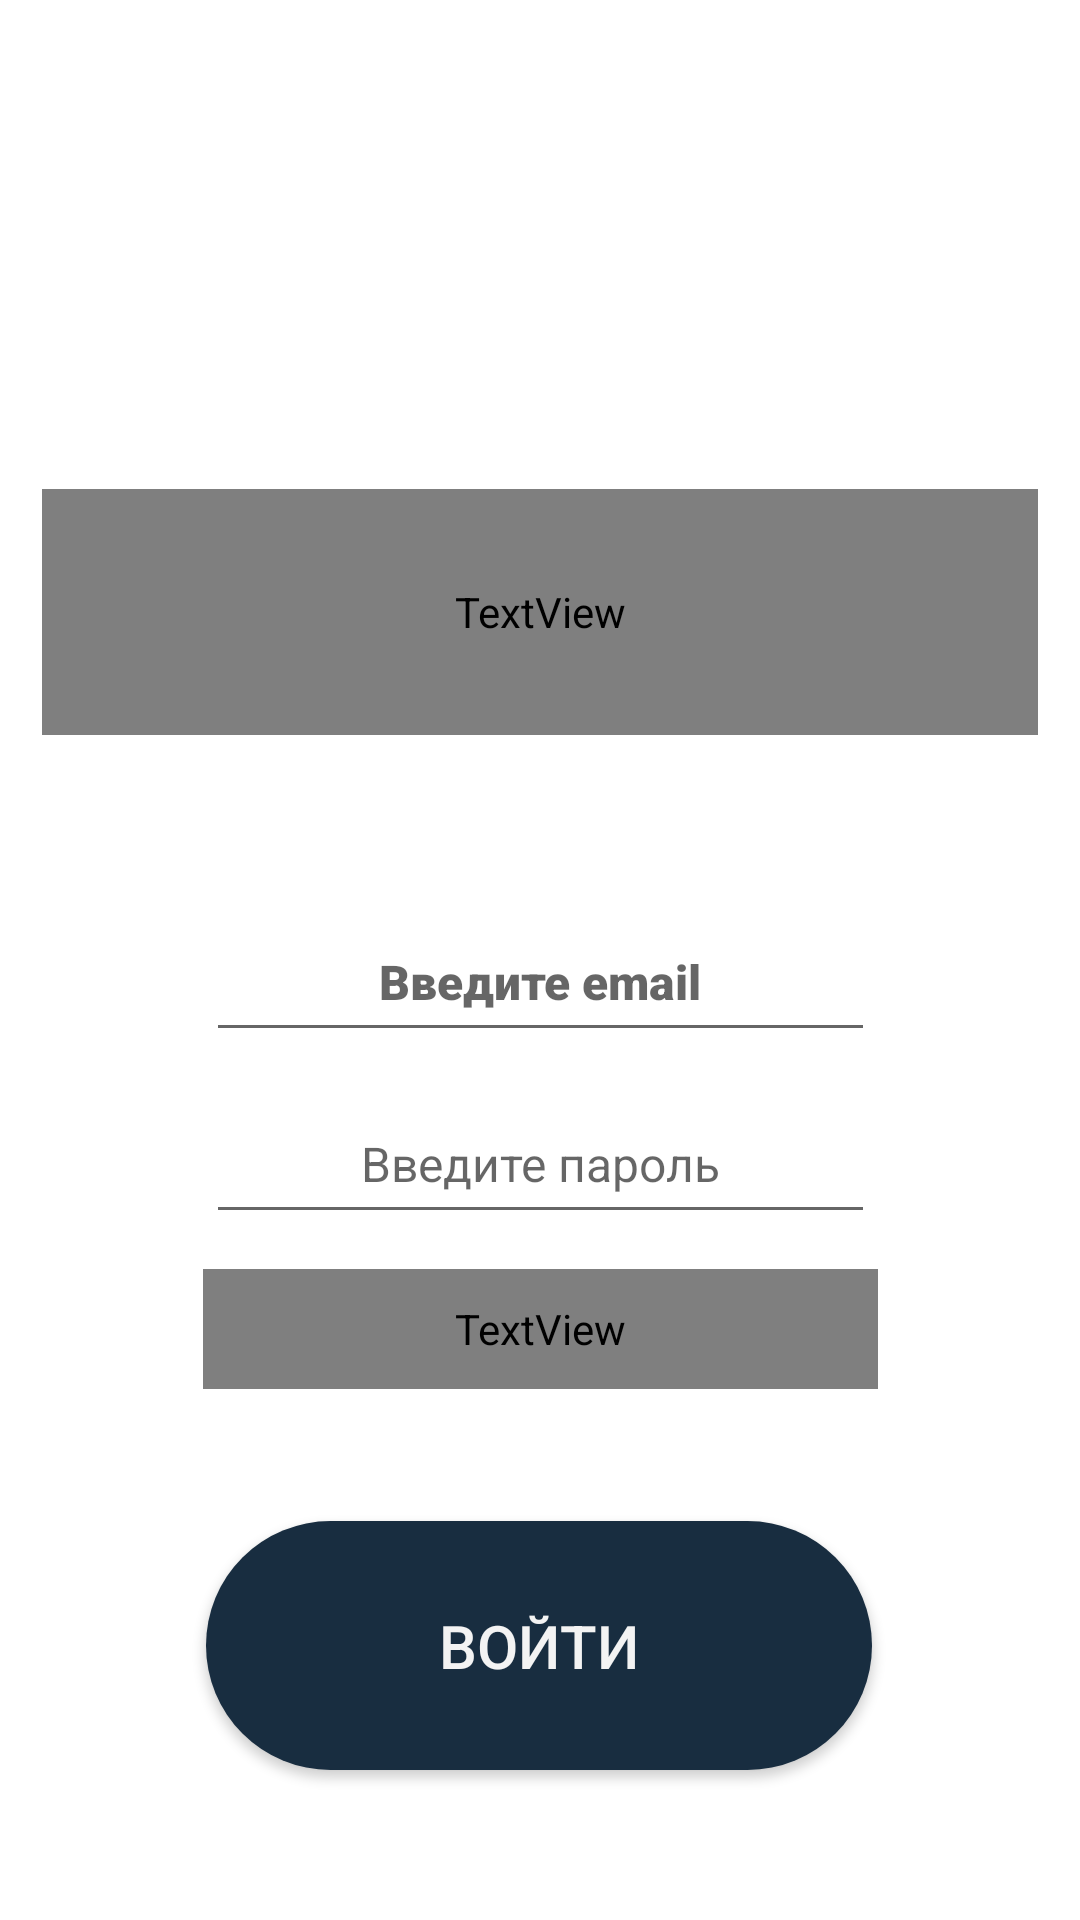

This screen was rendered from an Android layout file. Write that file and the resources it references.
<!-- AndroidManifest.xml: application theme Theme.MaterialComponents.DayNight.DarkActionBar -->
<!-- res/layout/activity_sign_in.xml -->
<?xml version="1.0" encoding="utf-8"?>
<androidx.constraintlayout.widget.ConstraintLayout xmlns:android="http://schemas.android.com/apk/res/android"
    xmlns:app="http://schemas.android.com/apk/res-auto"
    xmlns:tools="http://schemas.android.com/tools"
    android:layout_width="match_parent"
    android:layout_height="match_parent"
    tools:context=".SignIn">
    <TextView
        android:id="@+id/text_sign_in"
        android:layout_width="332dp"
        android:layout_height="82dp"
        android:fontFamily="@font/brass_mono_comfortable_regular"
        android:text="ВХОД"
        android:textAlignment="center"
        android:textColor="#F3F3F3"
        android:textSize="34sp"
        android:textStyle="bold"
        app:layout_constraintBottom_toBottomOf="parent"
        app:layout_constraintEnd_toEndOf="parent"
        app:layout_constraintStart_toStartOf="parent"
        app:layout_constraintTop_toTopOf="parent"
        app:layout_constraintVertical_bias="0.292" />

    <EditText
        android:id="@+id/email_si"
        android:layout_width="223dp"
        android:layout_height="50dp"
        android:ems="10"
        android:fontFamily="sans-serif-black"
        android:hint="Введите email"
        android:inputType="textEmailAddress"
        android:textAlignment="center"
        android:textSize="16sp"
        app:layout_constraintBottom_toBottomOf="parent"
        app:layout_constraintEnd_toEndOf="parent"
        app:layout_constraintStart_toStartOf="parent"
        app:layout_constraintTop_toBottomOf="@+id/text_sign_in"
        app:layout_constraintVertical_bias="0.161" />

    <EditText
        android:id="@+id/pass_si"
        android:layout_width="223dp"
        android:layout_height="50dp"
        android:ems="10"
        android:hint="Введите пароль"
        android:inputType="textPassword"
        android:textAlignment="center"
        android:textSize="16sp"
        app:layout_constraintBottom_toBottomOf="parent"
        app:layout_constraintEnd_toEndOf="parent"
        app:layout_constraintStart_toStartOf="parent"
        app:layout_constraintTop_toBottomOf="@+id/email_si"
        app:layout_constraintVertical_bias="0.044" />

    <androidx.appcompat.widget.AppCompatButton
        android:id="@+id/button_si"
        android:layout_width="222dp"
        android:layout_height="83dp"
        android:backgroundTint="#182d40"
        android:text="ВОЙТИ"
        android:textAlignment="center"
        android:textColor="#F3F3F3"
        android:textSize="20sp"
        android:background="@drawable/rounded_button"
        app:layout_constraintBottom_toBottomOf="parent"
        app:layout_constraintEnd_toEndOf="parent"
        app:layout_constraintHorizontal_bias="0.497"
        app:layout_constraintStart_toStartOf="parent"
        app:layout_constraintTop_toBottomOf="@+id/pass_si"
        app:layout_constraintVertical_bias="0.656" />

    <TextView
        android:id="@+id/llink"
        android:layout_width="225dp"
        android:layout_height="40dp"
        android:fontFamily="@font/brass_mono_comfortable_regular"
        android:text="ЗАРЕГИСТРИРОВАТЬСЯ"
        android:textAlignment="center"
        android:textColor="#978080"
        android:textSize="16sp"
        app:layout_constraintBottom_toTopOf="@+id/button_si"
        app:layout_constraintEnd_toEndOf="parent"
        app:layout_constraintStart_toStartOf="parent"
        app:layout_constraintTop_toBottomOf="@+id/pass_si"
        app:layout_constraintVertical_bias="0.21" />

</androidx.constraintlayout.widget.ConstraintLayout>
<!-- resources referenced by this layout -->
<resources>
  <!-- drawable rounded_button (drawable) -->
  <selector xmlns:android="http://schemas.android.com/apk/res/android">
      <item android:state_pressed="true">
          <shape>
              <solid android:color="?attr/colorControlHighlight" />
              <corners android:radius="50dp" />
          </shape>
      </item>
      <item>
          <shape>
              <solid android:color="#182d40" /> 
              <corners android:radius="50dp" />
          </shape>
      </item>
  </selector>
</resources>
